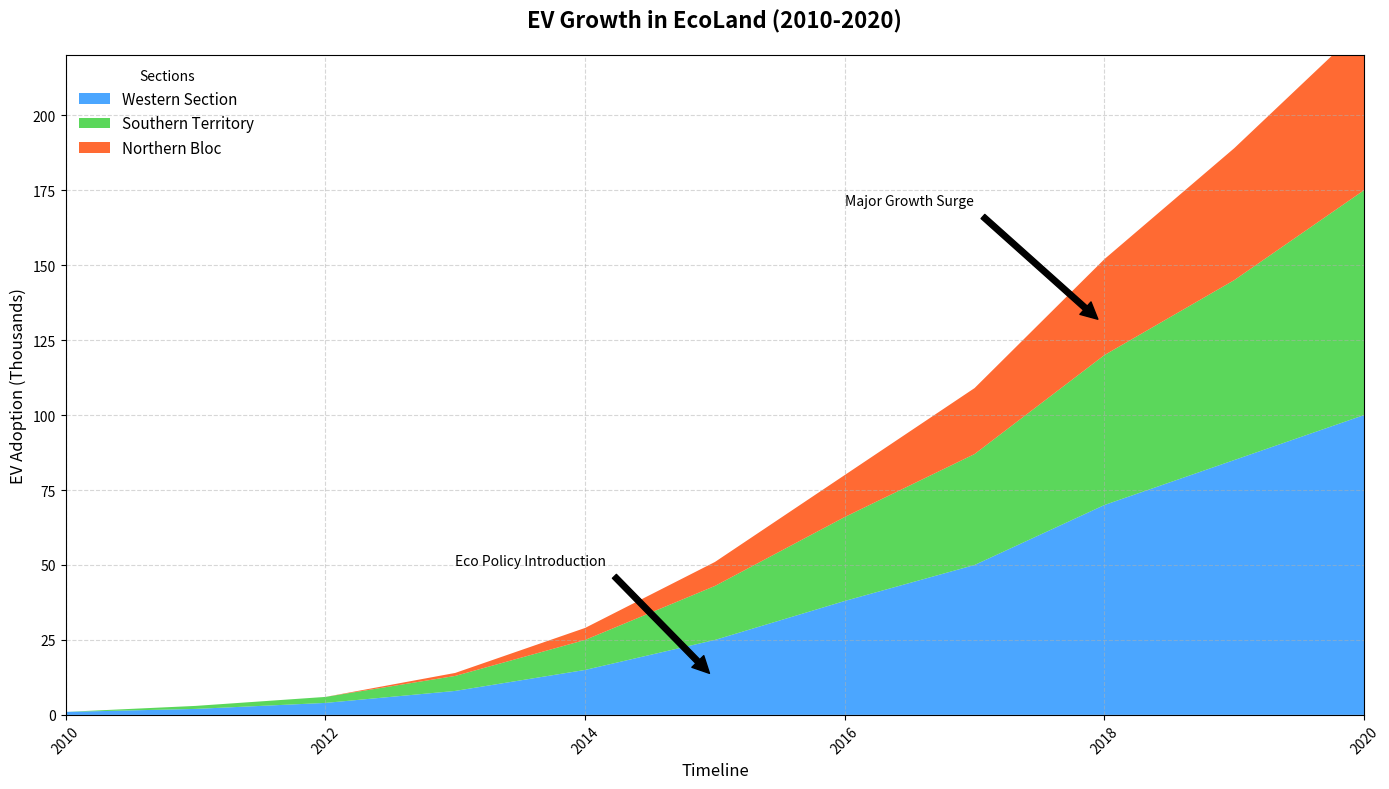

Source code (Python):
import matplotlib.pyplot as plt
import numpy as np

years = np.arange(2010, 2021)

north_region = np.array([1, 2, 4, 8, 15, 25, 38, 50, 70, 85, 100])
south_region = np.array([0, 1, 2, 5, 10, 18, 28, 37, 50, 60, 75])
west_region = np.array([0, 0, 0, 1, 4, 8, 14, 22, 32, 44, 55])

fig, ax = plt.subplots(figsize=(14, 8))

ax.stackplot(years, north_region, south_region, west_region,
             labels=['Western Section', 'Southern Territory', 'Northern Bloc'],
             colors=['#1E90FF', '#32CD32', '#FF4500'], alpha=0.8)

ax.set_title("EV Growth in EcoLand (2010-2020)", fontsize=16, fontweight='bold', pad=20)
ax.set_xlabel("Timeline", fontsize=12)
ax.set_ylabel("EV Adoption (Thousands)", fontsize=12)
ax.set_xlim(years.min(), years.max())
ax.set_ylim(0, 220)

ax.grid(True, linestyle='--', alpha=0.5)

ax.legend(title="Sections", loc="upper left", fontsize=11, frameon=False)

ax.annotate('Eco Policy Introduction', xy=(2015, 12), xytext=(2013, 50),
            arrowprops=dict(facecolor='black', shrink=0.05), fontsize=10)
ax.annotate('Major Growth Surge', xy=(2018, 130), xytext=(2016, 170),
            arrowprops=dict(facecolor='black', shrink=0.05), fontsize=10)

plt.xticks(rotation=45)

plt.tight_layout()
plt.show()
